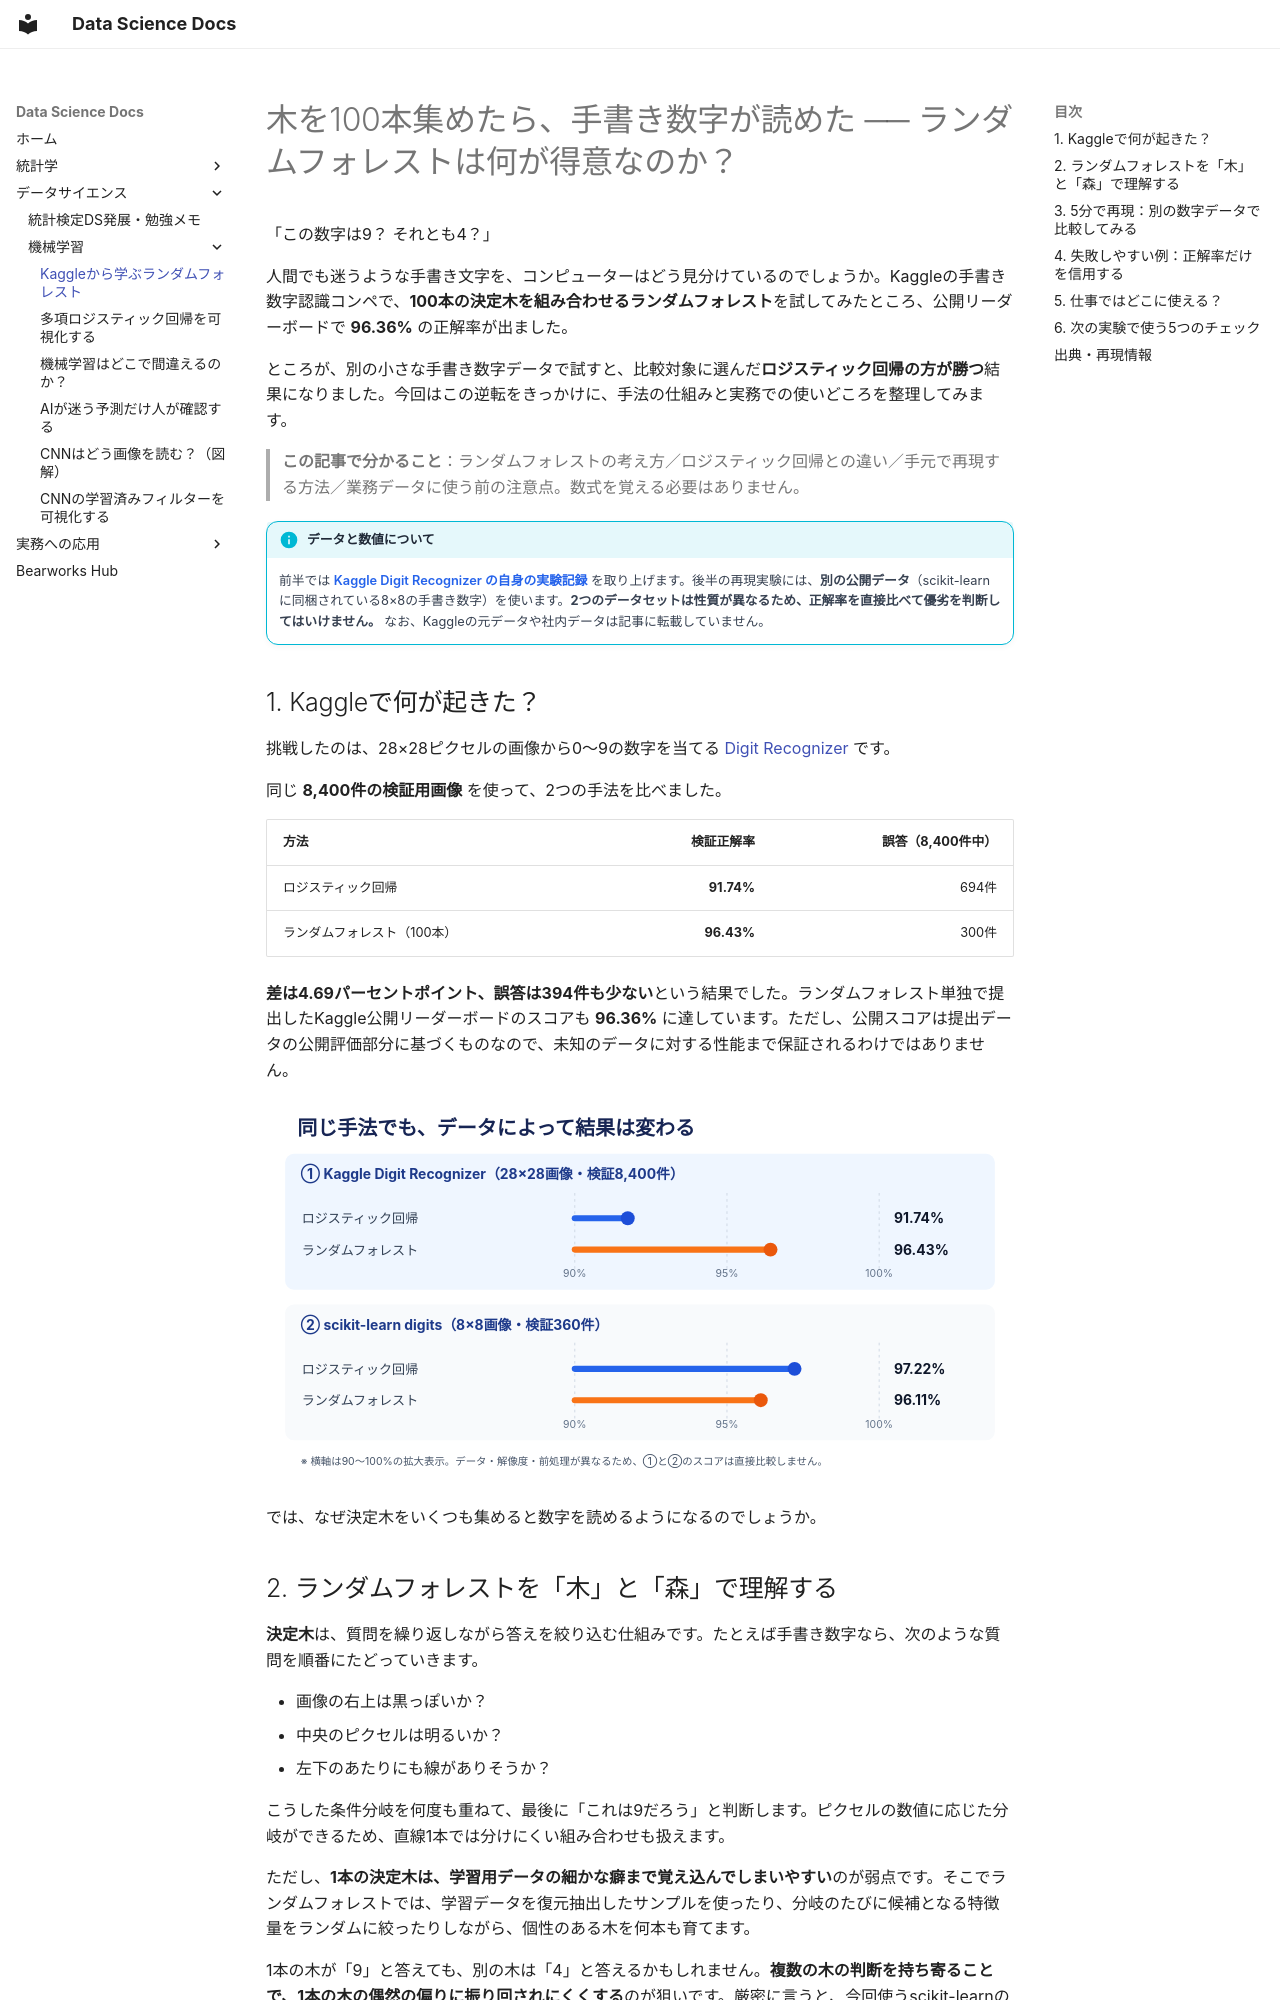

repository: kumakit/bearworks-docs · page: random-forest-from-kaggle/index.html · generator: mkdocs

# 木を100本集めたら、手書き数字が読めた ── ランダムフォレストは何が得意なのか？

「この数字は9？ それとも4？」

人間でも迷うような手書き文字を、コンピューターはどう見分けているのでしょうか。Kaggleの手書き数字認識コンペで、**100本の決定木を組み合わせるランダムフォレスト**を試してみたところ、公開リーダーボードで **96.36%** の正解率が出ました。

ところが、別の小さな手書き数字データで試すと、比較対象に選んだ**ロジスティック回帰の方が勝つ**結果になりました。今回はこの逆転をきっかけに、手法の仕組みと実務での使いどころを整理してみます。

> **この記事で分かること**：ランダムフォレストの考え方／ロジスティック回帰との違い／手元で再現する方法／業務データに使う前の注意点。数式を覚える必要はありません。

!!! info "データと数値について"
    前半では [Kaggle Digit Recognizer の自身の実験記録](https://github.com/kumakit/kaggle/blob/main/001_digit-recognizer/learning-log.md) を取り上げます。後半の再現実験には、**別の公開データ**（scikit-learnに同梱されている8×8の手書き数字）を使います。**2つのデータセットは性質が異なるため、正解率を直接比べて優劣を判断してはいけません。** なお、Kaggleの元データや社内データは記事に転載していません。

## 1. Kaggleで何が起きた？

挑戦したのは、28×28ピクセルの画像から0〜9の数字を当てる [Digit Recognizer](https://www.kaggle.com/competitions/digit-recognizer) です。

同じ **8,400件の検証用画像** を使って、2つの手法を比べました。

| 方法 | 検証正解率 | 誤答（8,400件中） |
|:---|---:|---:|
| ロジスティック回帰 | **91.74%** | 694件 |
| ランダムフォレスト（100本） | **96.43%** | 300件 |

**差は4.69パーセントポイント、誤答は394件も少ない**という結果でした。ランダムフォレスト単独で提出したKaggle公開リーダーボードのスコアも **96.36%** に達しています。ただし、公開スコアは提出データの公開評価部分に基づくものなので、未知のデータに対する性能まで保証されるわけではありません。

![Kaggleの検証ではランダムフォレスト、別の小規模データではロジスティック回帰が上回る比較図](images/random-forest-comparison.svg)

では、なぜ決定木をいくつも集めると数字を読めるようになるのでしょうか。

## 2. ランダムフォレストを「木」と「森」で理解する

**決定木**は、質問を繰り返しながら答えを絞り込む仕組みです。たとえば手書き数字なら、次のような質問を順番にたどっていきます。

- 画像の右上は黒っぽいか？
- 中央のピクセルは明るいか？
- 左下のあたりにも線がありそうか？

こうした条件分岐を何度も重ねて、最後に「これは9だろう」と判断します。ピクセルの数値に応じた分岐ができるため、直線1本では分けにくい組み合わせも扱えます。

ただし、**1本の決定木は、学習用データの細かな癖まで覚え込んでしまいやすい**のが弱点です。そこでランダムフォレストでは、学習データを復元抽出したサンプルを使ったり、分岐のたびに候補となる特徴量をランダムに絞ったりしながら、個性のある木を何本も育てます。

1本の木が「9」と答えても、別の木は「4」と答えるかもしれません。**複数の木の判断を持ち寄ることで、1本の木の偶然の偏りに振り回されにくくする**のが狙いです。厳密に言うと、今回使うscikit-learnの分類器では、各木が出した予測確率を平均して最終的なクラスを決めています。

一方のロジスティック回帰は、各ピクセルの値に重みを掛けて足し合わせ、クラスを判定する**線形の分類モデル**です。「回帰」という名前がついていますが、ここで予測するのは数値の大小ではなく、0〜9のどのクラスに当てはまるかです。シンプルで速く、どのピクセルが効いているかも係数から追いやすい反面、特徴量同士の複雑な組み合わせをそのまま表現するのは得意ではありません。

!!! tip "100本にすれば必ず良くなる？"
    いいえ。木を増やすほど計算量は増えますし、データの性質によっては別の手法の方が良い結果になります。まずはシンプルな比較から始めるのが近道です。
